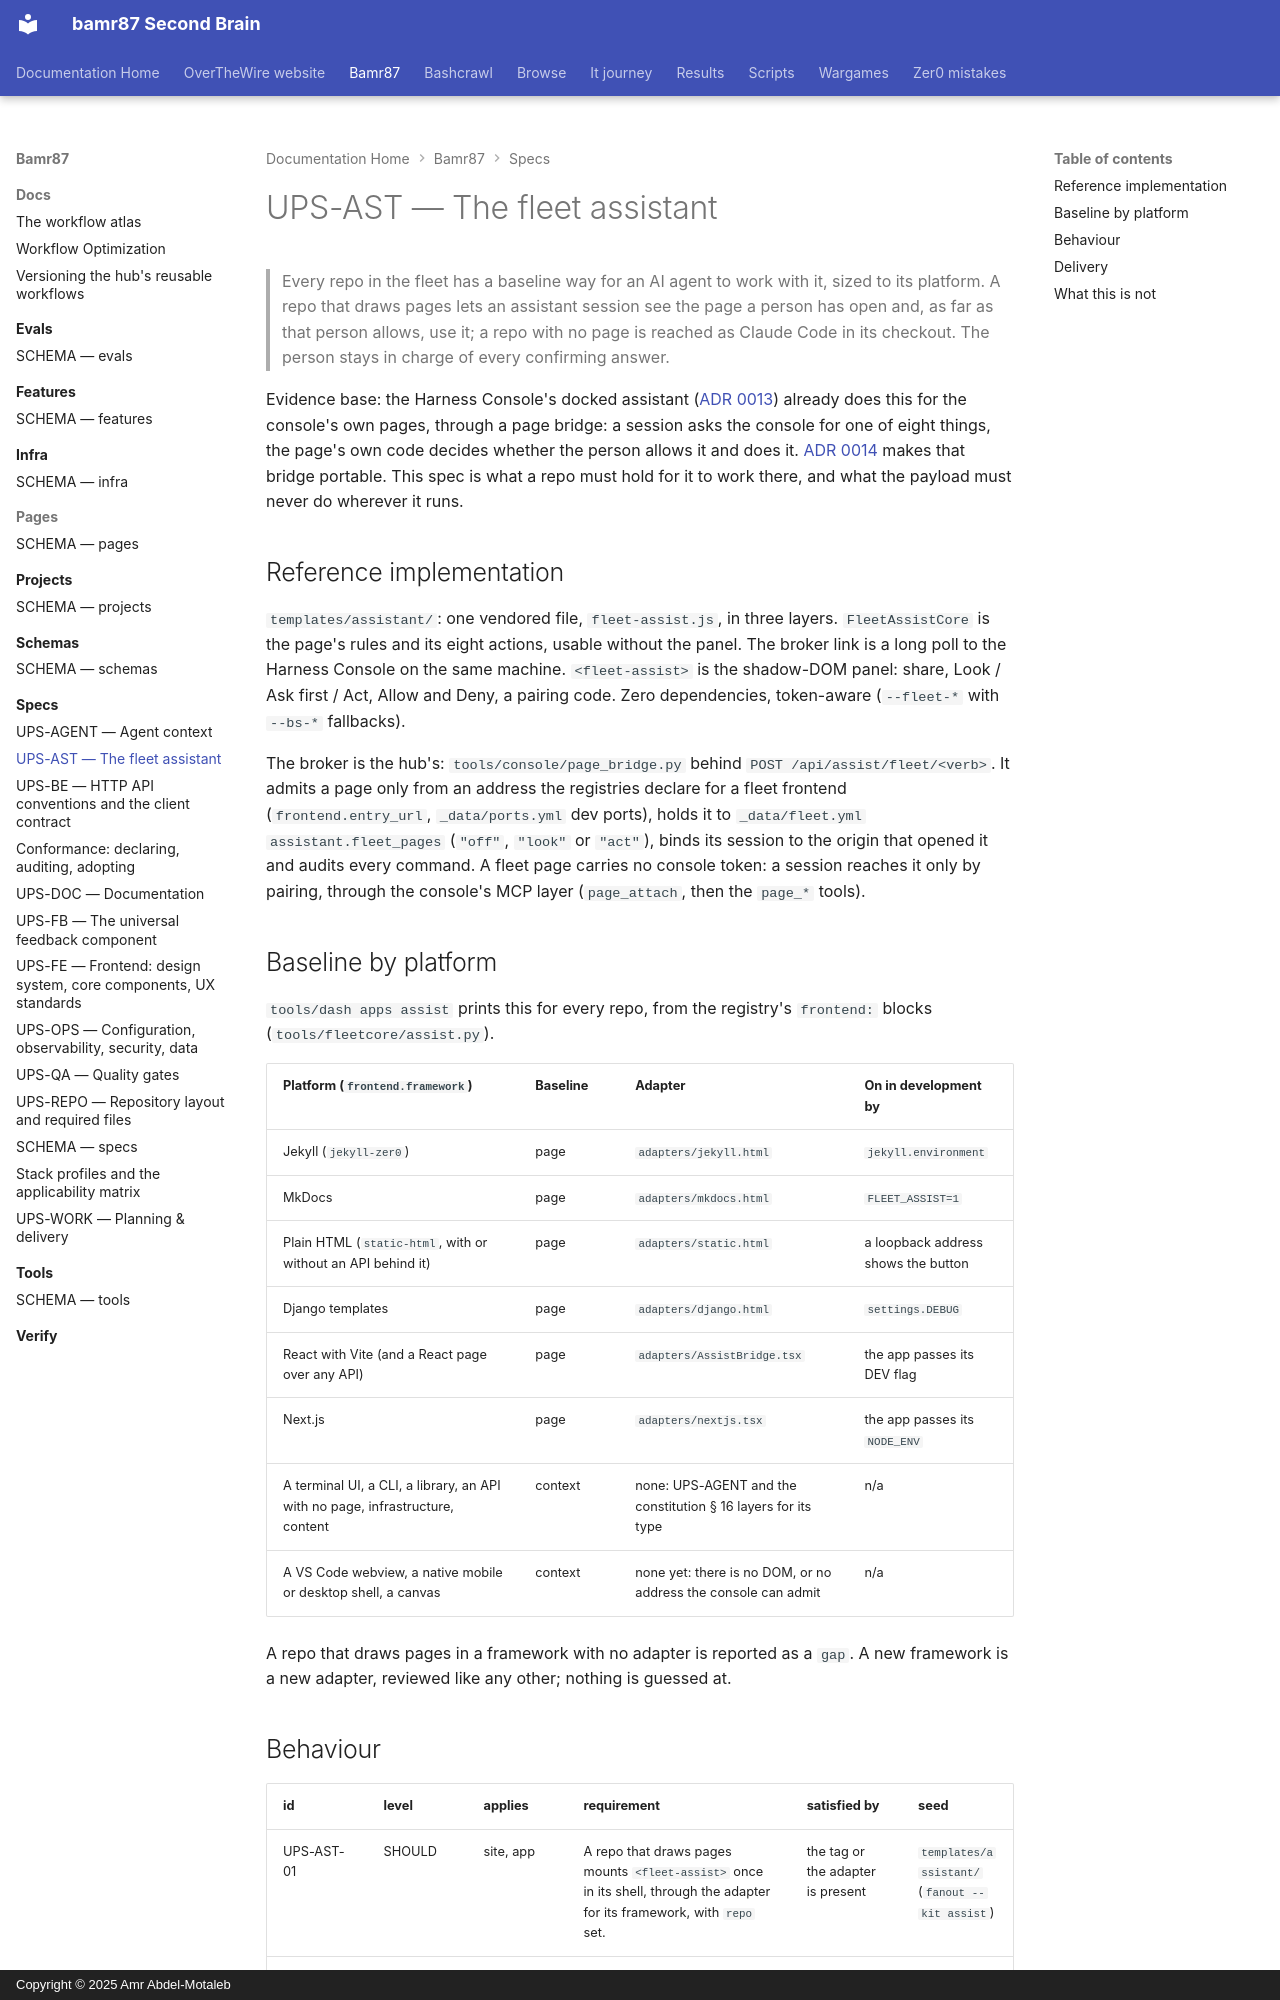

repository: bamr87/README · page: bamr87/specs/ASSIST/index.html · generator: mkdocs · copyright: Copyright © 2025 Amr Abdel-Motaleb

---
source_file: specs/ASSIST.md
source_repo: bamr87/bamr87
source_url: https://github.com/bamr87/bamr87/blob/main/specs/ASSIST.md
title: UPS-AST — The fleet assistant
---
# UPS-AST — The fleet assistant

> Every repo in the fleet has a baseline way for an AI agent to work with it, sized to its platform. A repo that draws pages lets an assistant session see the page a person has open and, as far as that person allows, use it; a repo with no page is reached as Claude Code in its checkout. The person stays in charge of every confirming answer.

Evidence base: the Harness Console's docked assistant ([ADR 0013](../docs/adr/0013-console-page-assistant.md)) already does this for the console's own pages, through a page bridge: a session asks the console for one of eight things, the page's own code decides whether the person allows it and does it. [ADR 0014](../docs/adr/0014-fleet-assistant-baseline.md) makes that bridge portable. This spec is what a repo must hold for it to work there, and what the payload must never do wherever it runs.

## Reference implementation

`templates/assistant/`: one vendored file, `fleet-assist.js`, in three layers. `FleetAssistCore` is the page's rules and its eight actions, usable without the panel. The broker link is a long poll to the Harness Console on the same machine. `<fleet-assist>` is the shadow-DOM panel: share, Look / Ask first / Act, Allow and Deny, a pairing code. Zero dependencies, token-aware (`--fleet-*` with `--bs-*` fallbacks).

The broker is the hub's: `tools/console/page_bridge.py` behind `POST /api/assist/fleet/<verb>`. It admits a page only from an address the registries declare for a fleet frontend (`frontend.entry_url`, `_data/ports.yml` dev ports), holds it to `_data/fleet.yml` `assistant.fleet_pages` (`"off"`, `"look"` or `"act"`), binds its session to the origin that opened it and audits every command. A fleet page carries no console token: a session reaches it only by pairing, through the console's MCP layer (`page_attach`, then the `page_*` tools).

## Baseline by platform

`tools/dash apps assist` prints this for every repo, from the registry's `frontend:` blocks (`tools/fleetcore/assist.py`).

| Platform (`frontend.framework`) | Baseline | Adapter | On in development by |
| --- | --- | --- | --- |
| Jekyll (`jekyll-zer0`) | page | `adapters/jekyll.html` | `jekyll.environment` |
| MkDocs | page | `adapters/mkdocs.html` | `FLEET_ASSIST=1` |
| Plain HTML (`static-html`, with or without an API behind it) | page | `adapters/static.html` | a loopback address shows the button |
| Django templates | page | `adapters/django.html` | `settings.DEBUG` |
| React with Vite (and a React page over any API) | page | `adapters/AssistBridge.tsx` | the app passes its DEV flag |
| Next.js | page | `adapters/nextjs.tsx` | the app passes its `NODE_ENV` |
| A terminal UI, a CLI, a library, an API with no page, infrastructure, content | context | none: UPS-AGENT and the constitution § 16 layers for its type | n/a |
| A VS Code webview, a native mobile or desktop shell, a canvas | context | none yet: there is no DOM, or no address the console can admit | n/a |

A repo that draws pages in a framework with no adapter is reported as a `gap`. A new framework is a new adapter, reviewed like any other; nothing is guessed at.
